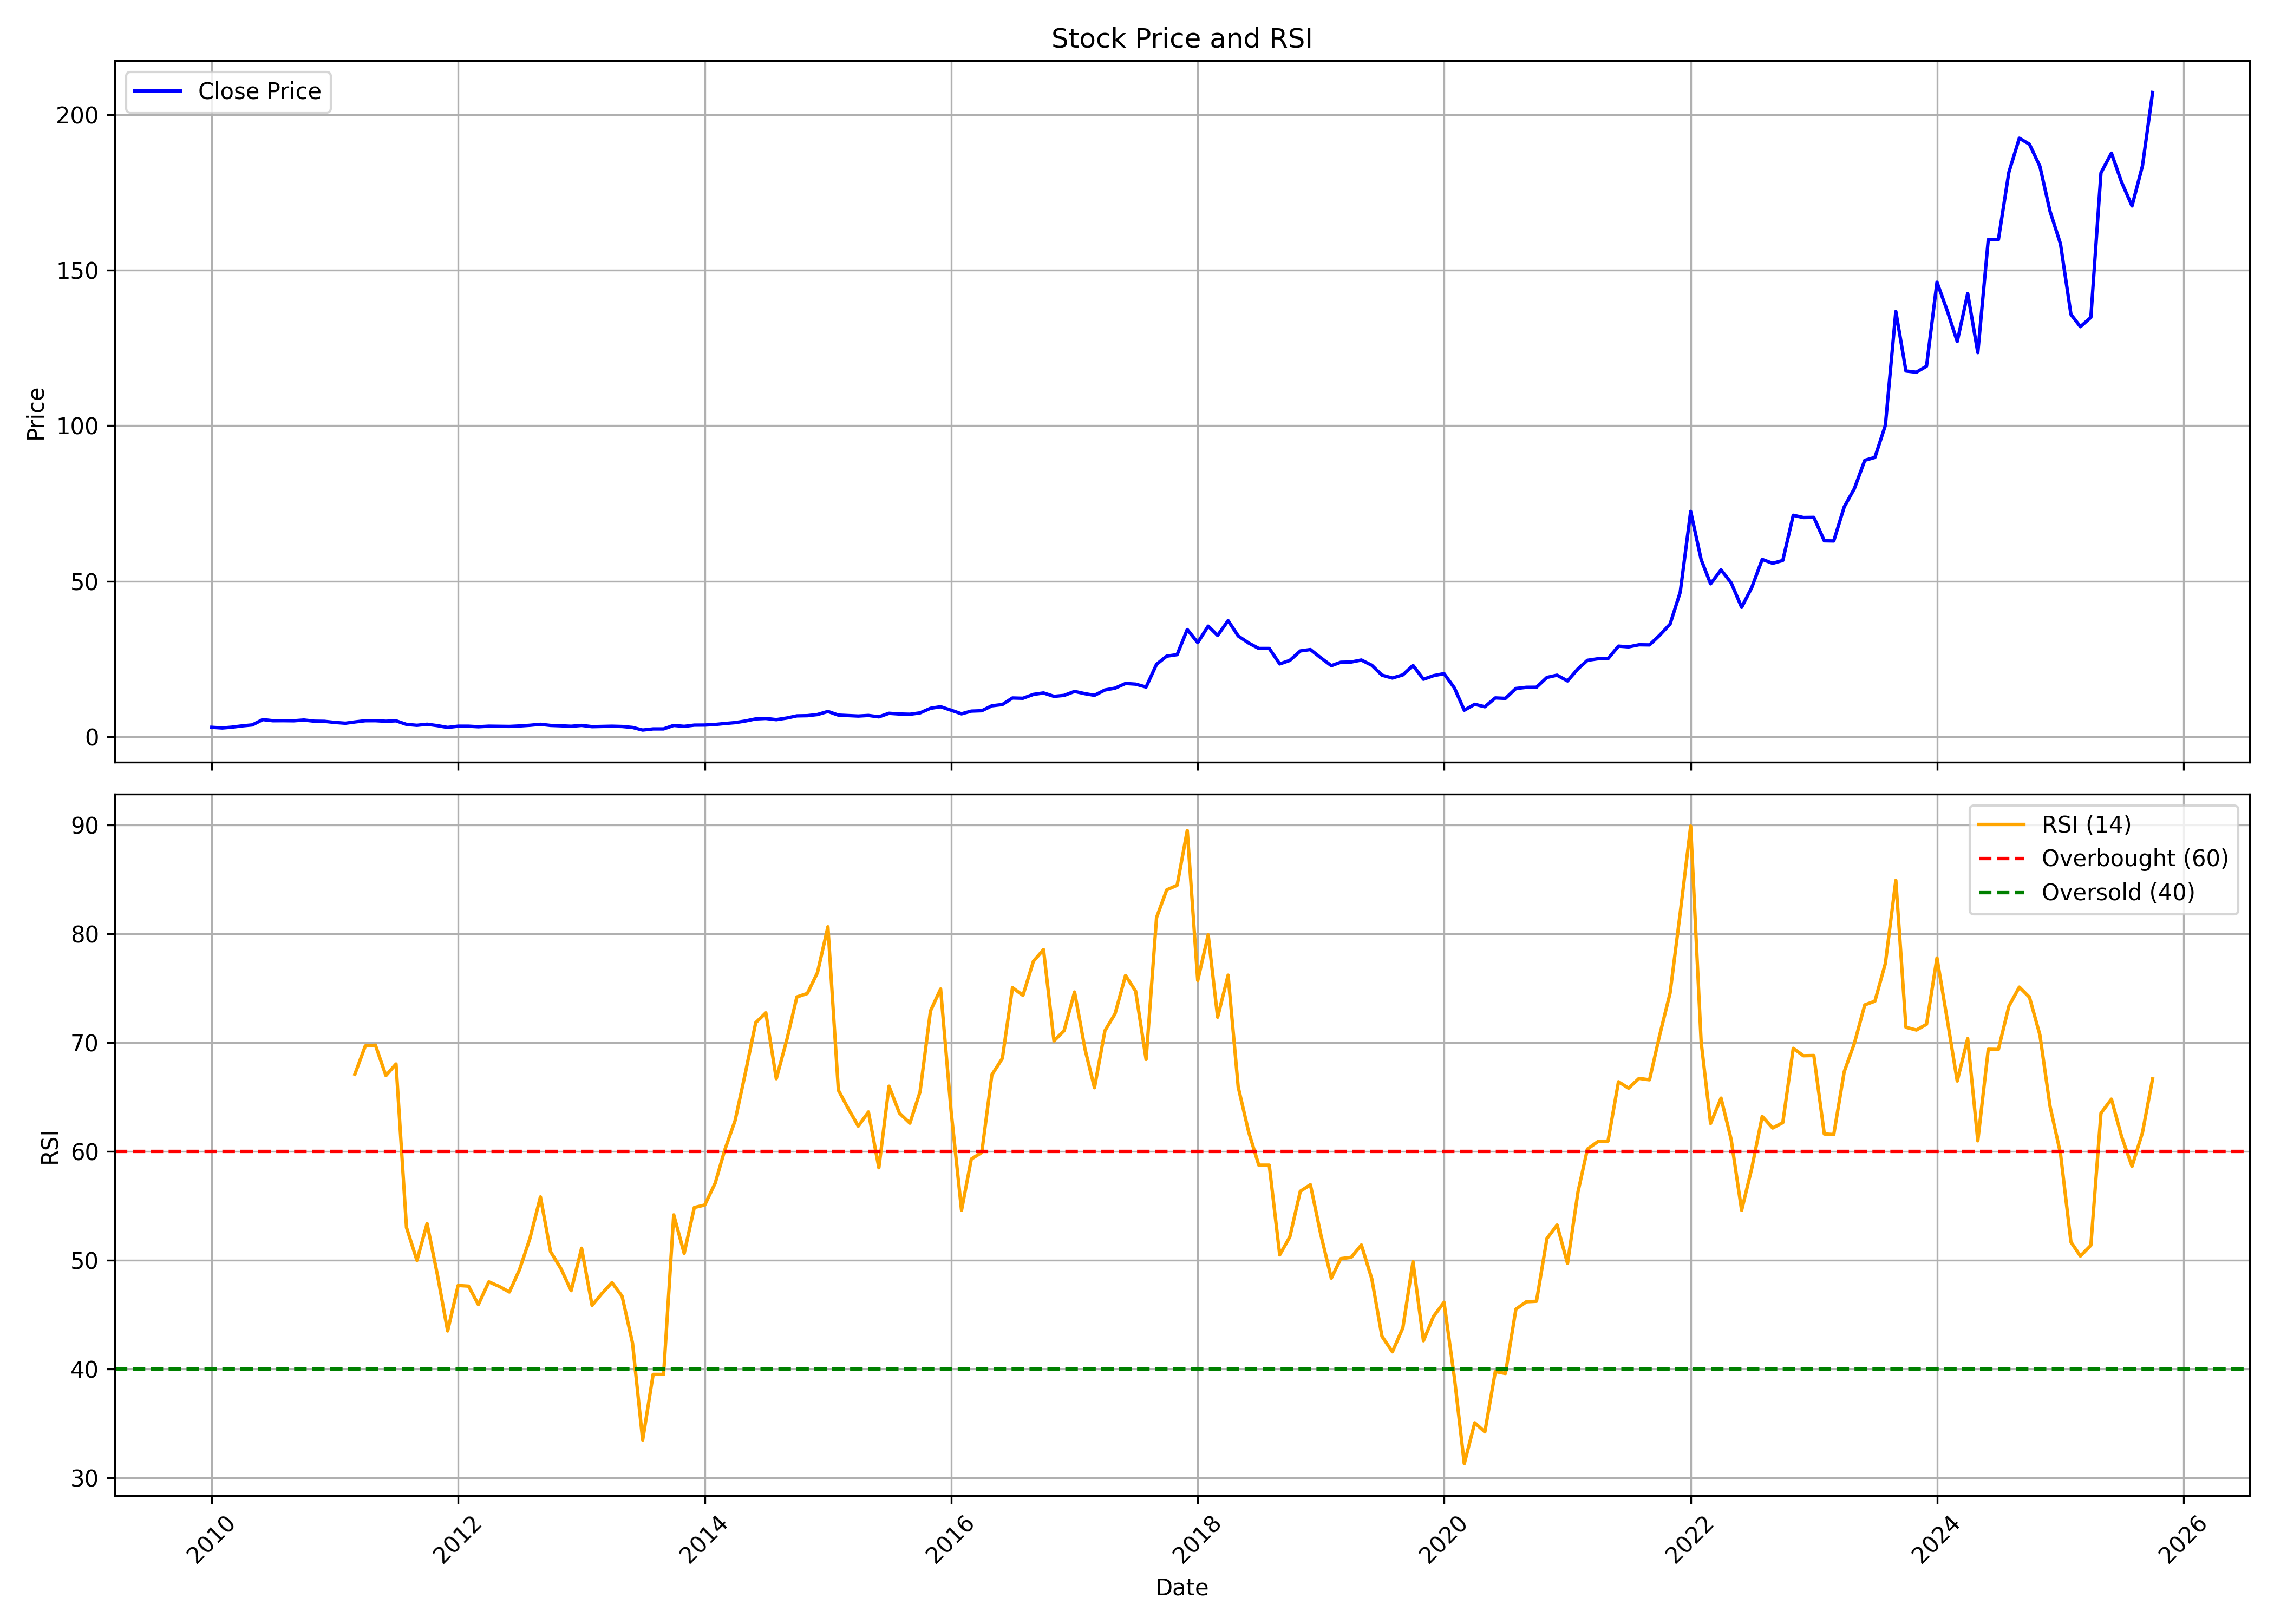

Values plotted in this chart, from the file beside it:
, date, symbol, open, high, low, close, volume, rsi
0, 2010-01-01, PRECWIRE, 3.156, 3.703, 2.818, 3.013, 2612100, 
1, 2010-02-01, PRECWIRE, 3.157, 3.497, 2.67, 2.793, 1834470, 
2, 2010-03-01, PRECWIRE, 2.874, 3.209, 2.874, 3.051, 879585, 
3, 2010-04-01, PRECWIRE, 3.089, 4.118, 2.89, 3.468, 2963115, 
4, 2010-05-01, PRECWIRE, 3.48, 4.509, 3.253, 3.779, 24779820, 
5, 2010-06-01, PRECWIRE, 3.891, 5.913, 3.735, 5.5, 34244100, 
6, 2010-07-01, PRECWIRE, 5.496, 5.777, 4.782, 5.131, 7271115, 
7, 2010-08-01, PRECWIRE, 5.293, 6.108, 4.907, 5.149, 7981485, 
8, 2010-09-01, PRECWIRE, 5.179, 5.615, 4.968, 5.114, 3635625, 
9, 2010-10-01, PRECWIRE, 5.327, 5.724, 5.218, 5.354, 2666085, 
10, 2010-11-01, PRECWIRE, 5.35, 5.724, 4.562, 4.979, 2562075, 
11, 2010-12-01, PRECWIRE, 4.811, 5.595, 4.382, 4.933, 875685, 
12, 2011-01-01, PRECWIRE, 5.139, 5.267, 4.531, 4.573, 1039965, 
13, 2011-02-01, PRECWIRE, 4.604, 4.761, 3.641, 4.324, 1177095, 
14, 2011-03-01, PRECWIRE, 4.193, 4.977, 4.193, 4.732, 1166535, 67.09
15, 2011-04-01, PRECWIRE, 4.707, 5.62, 4.707, 5.133, 3673065, 69.69
16, 2011-05-01, PRECWIRE, 5.143, 5.392, 4.645, 5.143, 1158675, 69.76
17, 2011-06-01, PRECWIRE, 5.068, 5.226, 4.77, 4.96, 425085, 66.97
18, 2011-07-01, PRECWIRE, 5.06, 5.595, 4.915, 5.101, 564840, 68.03
19, 2011-08-01, PRECWIRE, 5.38, 5.382, 3.55, 3.949, 1206270, 53.01
20, 2011-09-01, PRECWIRE, 3.949, 4.261, 3.588, 3.656, 321585, 49.99
21, 2011-10-01, PRECWIRE, 3.669, 4.056, 3.421, 4.002, 350100, 53.37
22, 2011-11-01, PRECWIRE, 3.972, 4.036, 3.462, 3.537, 520275, 48.61
23, 2011-12-01, PRECWIRE, 3.507, 3.93, 2.905, 2.969, 384270, 43.5
24, 2012-01-01, PRECWIRE, 3.204, 3.62, 2.952, 3.37, 430620, 47.68
25, 2012-02-01, PRECWIRE, 3.37, 4.098, 3.184, 3.364, 1022205, 47.62
26, 2012-03-01, PRECWIRE, 3.385, 3.58, 2.983, 3.191, 638715, 45.93
27, 2012-04-01, PRECWIRE, 3.101, 3.617, 3.101, 3.372, 237765, 48.02
28, 2012-05-01, PRECWIRE, 3.385, 3.669, 3.125, 3.335, 287670, 47.61
29, 2012-06-01, PRECWIRE, 3.451, 3.451, 3.086, 3.289, 188265, 47.08
30, 2012-07-01, PRECWIRE, 3.237, 3.778, 3.237, 3.444, 492135, 49.14
31, 2012-08-01, PRECWIRE, 3.451, 3.929, 2.903, 3.667, 619680, 52.03
32, 2012-09-01, PRECWIRE, 2.993, 4.348, 2.993, 3.98, 625785, 55.82
33, 2012-10-01, PRECWIRE, 3.949, 4.437, 3.585, 3.616, 511320, 50.79
34, 2012-11-01, PRECWIRE, 3.434, 3.927, 3.328, 3.496, 572820, 49.22
35, 2012-12-01, PRECWIRE, 3.594, 3.727, 3.179, 3.343, 552150, 47.21
36, 2013-01-01, PRECWIRE, 3.416, 3.66, 3.163, 3.62, 575865, 51.11
37, 2013-02-01, PRECWIRE, 3.638, 4.177, 3.197, 3.221, 580560, 45.86
38, 2013-03-01, PRECWIRE, 3.43, 3.638, 3.173, 3.292, 299340, 46.9
39, 2013-04-01, PRECWIRE, 3.473, 3.636, 3.217, 3.361, 390735, 47.95
40, 2013-05-01, PRECWIRE, 3.361, 3.508, 3.132, 3.274, 513240, 46.7
41, 2013-06-01, PRECWIRE, 3.274, 3.467, 2.727, 2.96, 410610, 42.39
42, 2013-07-01, PRECWIRE, 3.114, 3.16, 2.118, 2.12, 1280985, 33.48
43, 2013-08-01, PRECWIRE, 2.209, 2.655, 2.068, 2.491, 913440, 39.52
44, 2013-09-01, PRECWIRE, 2.493, 2.752, 2.251, 2.491, 496410, 39.52
45, 2013-10-01, PRECWIRE, 2.491, 3.637, 2.394, 3.616, 1344270, 54.17
46, 2013-11-01, PRECWIRE, 3.647, 3.807, 3.196, 3.315, 1110450, 50.64
47, 2013-12-01, PRECWIRE, 3.413, 3.878, 3.413, 3.715, 398265, 54.85
48, 2014-01-01, PRECWIRE, 3.814, 4.177, 3.5, 3.737, 724530, 55.08
49, 2014-02-01, PRECWIRE, 3.846, 4.501, 3.715, 3.928, 1396950, 57.09
50, 2014-03-01, PRECWIRE, 4.172, 4.408, 3.889, 4.226, 3169875, 60.11
51, 2014-04-01, PRECWIRE, 4.382, 4.869, 4.097, 4.517, 1844805, 62.84
52, 2014-05-01, PRECWIRE, 4.517, 5.932, 4.41, 5.032, 2910210, 67.16
53, 2014-06-01, PRECWIRE, 4.685, 5.994, 4.685, 5.717, 3425235, 71.83
54, 2014-07-01, PRECWIRE, 6.171, 6.949, 5.185, 5.865, 6678075, 72.73
55, 2014-08-01, PRECWIRE, 5.823, 5.943, 5.136, 5.476, 1742385, 66.68
56, 2014-09-01, PRECWIRE, 5.6, 7.099, 5.548, 5.994, 5667675, 70.23
57, 2014-10-01, PRECWIRE, 6.217, 7.313, 6.065, 6.686, 5809560, 74.19
58, 2014-11-01, PRECWIRE, 6.715, 7.587, 6.531, 6.747, 5012700, 74.51
59, 2014-12-01, PRECWIRE, 6.832, 8.322, 6.529, 7.115, 9747705, 76.42
... 130 more rows
